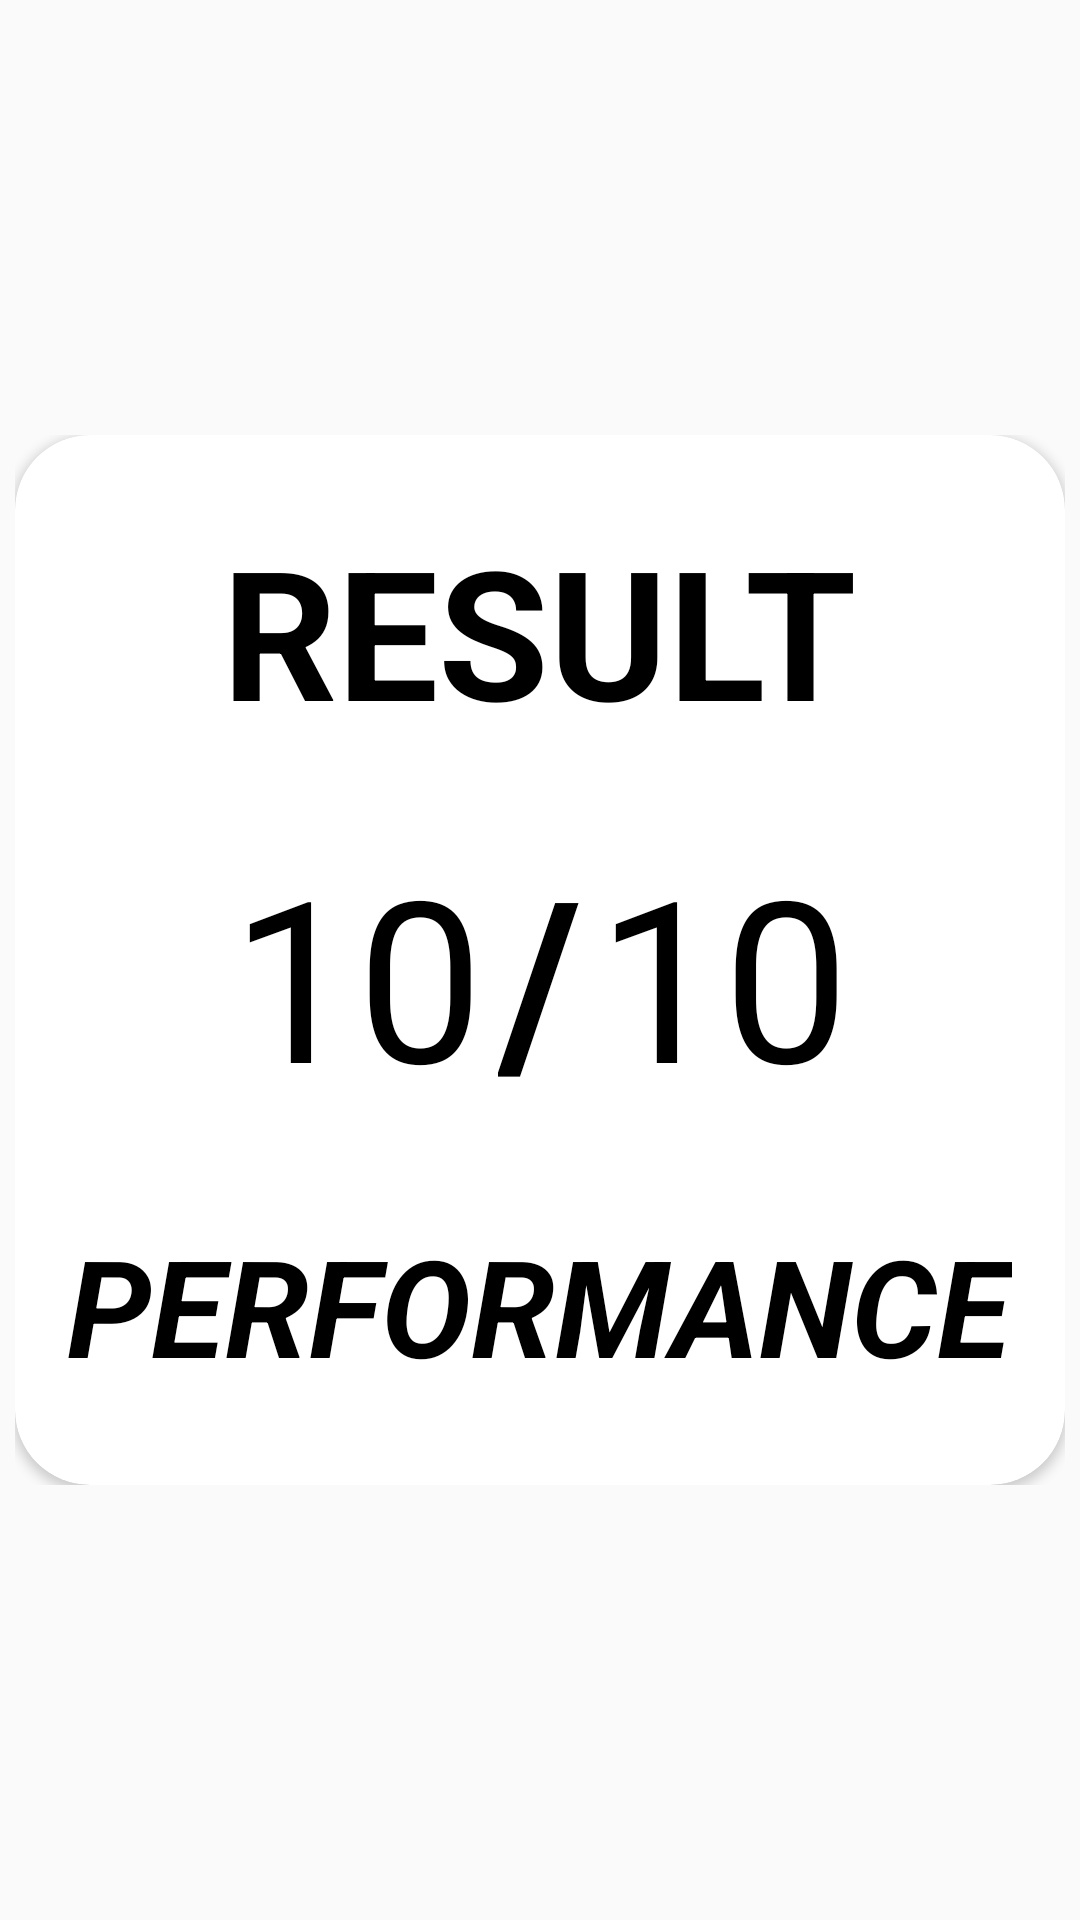

Layout XML and referenced resources for this Android screen:
<!-- AndroidManifest.xml: application theme Theme.AmitCSQuizKtApp -->
<!-- res/layout/activity_result.xml -->
<?xml version="1.0" encoding="utf-8"?>
<androidx.constraintlayout.widget.ConstraintLayout xmlns:android="http://schemas.android.com/apk/res/android"
    xmlns:app="http://schemas.android.com/apk/res-auto"
    xmlns:tools="http://schemas.android.com/tools"
    android:layout_width="match_parent"
    android:layout_height="match_parent"
    tools:context=".ResultActivity">


    <RelativeLayout
        android:layout_width="wrap_content"
        android:layout_height="wrap_content"
        app:layout_constraintTop_toTopOf="parent"
        app:layout_constraintBottom_toBottomOf="parent"
        app:layout_constraintLeft_toLeftOf="parent"
        app:layout_constraintRight_toRightOf="parent"

        android:padding="1dp">
        <androidx.cardview.widget.CardView
            android:layout_width="350dp"
            android:layout_height="350dp"
            app:layout_constraintTop_toTopOf="parent"
            app:layout_constraintBottom_toBottomOf="parent"
            app:layout_constraintLeft_toLeftOf="parent"
            app:layout_constraintRight_toRightOf="parent"
            app:cardCornerRadius="25dp">
            <TextView
                android:layout_width="wrap_content"
                android:layout_height="wrap_content"
                android:layout_gravity="center_horizontal"
                android:textSize="60sp"
                android:text="RESULT"
                android:textStyle="bold"
                android:layout_marginTop="25dp"
                android:textColor="@color/black">

            </TextView>

            <LinearLayout
                android:id="@+id/output"
                android:layout_width="match_parent"
                android:layout_height="wrap_content"
                android:orientation="horizontal"
                android:gravity="center_horizontal"
                android:layout_marginTop="125dp"
                android:layout_marginRight="25dp"
                android:layout_marginLeft="25dp"
                android:background="@drawable/option_bg">

                <TextView
                    android:id="@+id/correctAns"
                    android:layout_width="wrap_content"
                    android:layout_height="wrap_content"
                    android:text="10"
                    android:textSize="75dp"
                    android:textColor="@color/black">

                </TextView>
                <TextView
                    android:layout_width="wrap_content"
                    android:layout_height="wrap_content"
                    android:text="/"
                    android:textSize="75dp"
                    android:textStyle="bold"
                    android:padding="5dp"
                    android:textColor="@color/black">

                </TextView>
                <TextView
                    android:id="@+id/totalAns"
                    android:layout_width="wrap_content"
                    android:layout_height="wrap_content"
                    android:text="10"
                    android:textSize="75dp"
                    android:textColor="@color/black">

                </TextView>



            </LinearLayout>

            <TextView
                android:id="@+id/performance"
                android:layout_width="wrap_content"
                android:layout_height="wrap_content"
                android:layout_gravity="center_horizontal"
                android:textSize="45sp"
                android:text="PERFORMANCE"
                android:textStyle="bold|italic"
                android:layout_marginTop="260dp"
                android:textColor="@color/black">

            </TextView>






        </androidx.cardview.widget.CardView>

    </RelativeLayout>


</androidx.constraintlayout.widget.ConstraintLayout>
<!-- resources referenced by this layout -->
<resources>
  <style name="Theme.AmitCSQuizKtApp" parent="android:Theme.Material.Light.NoActionBar" />
  <!-- not gathered from this repository: default colours our renderer supplied (Android Studio template values) -->
  <color name="black">#FF000000</color>
</resources>
